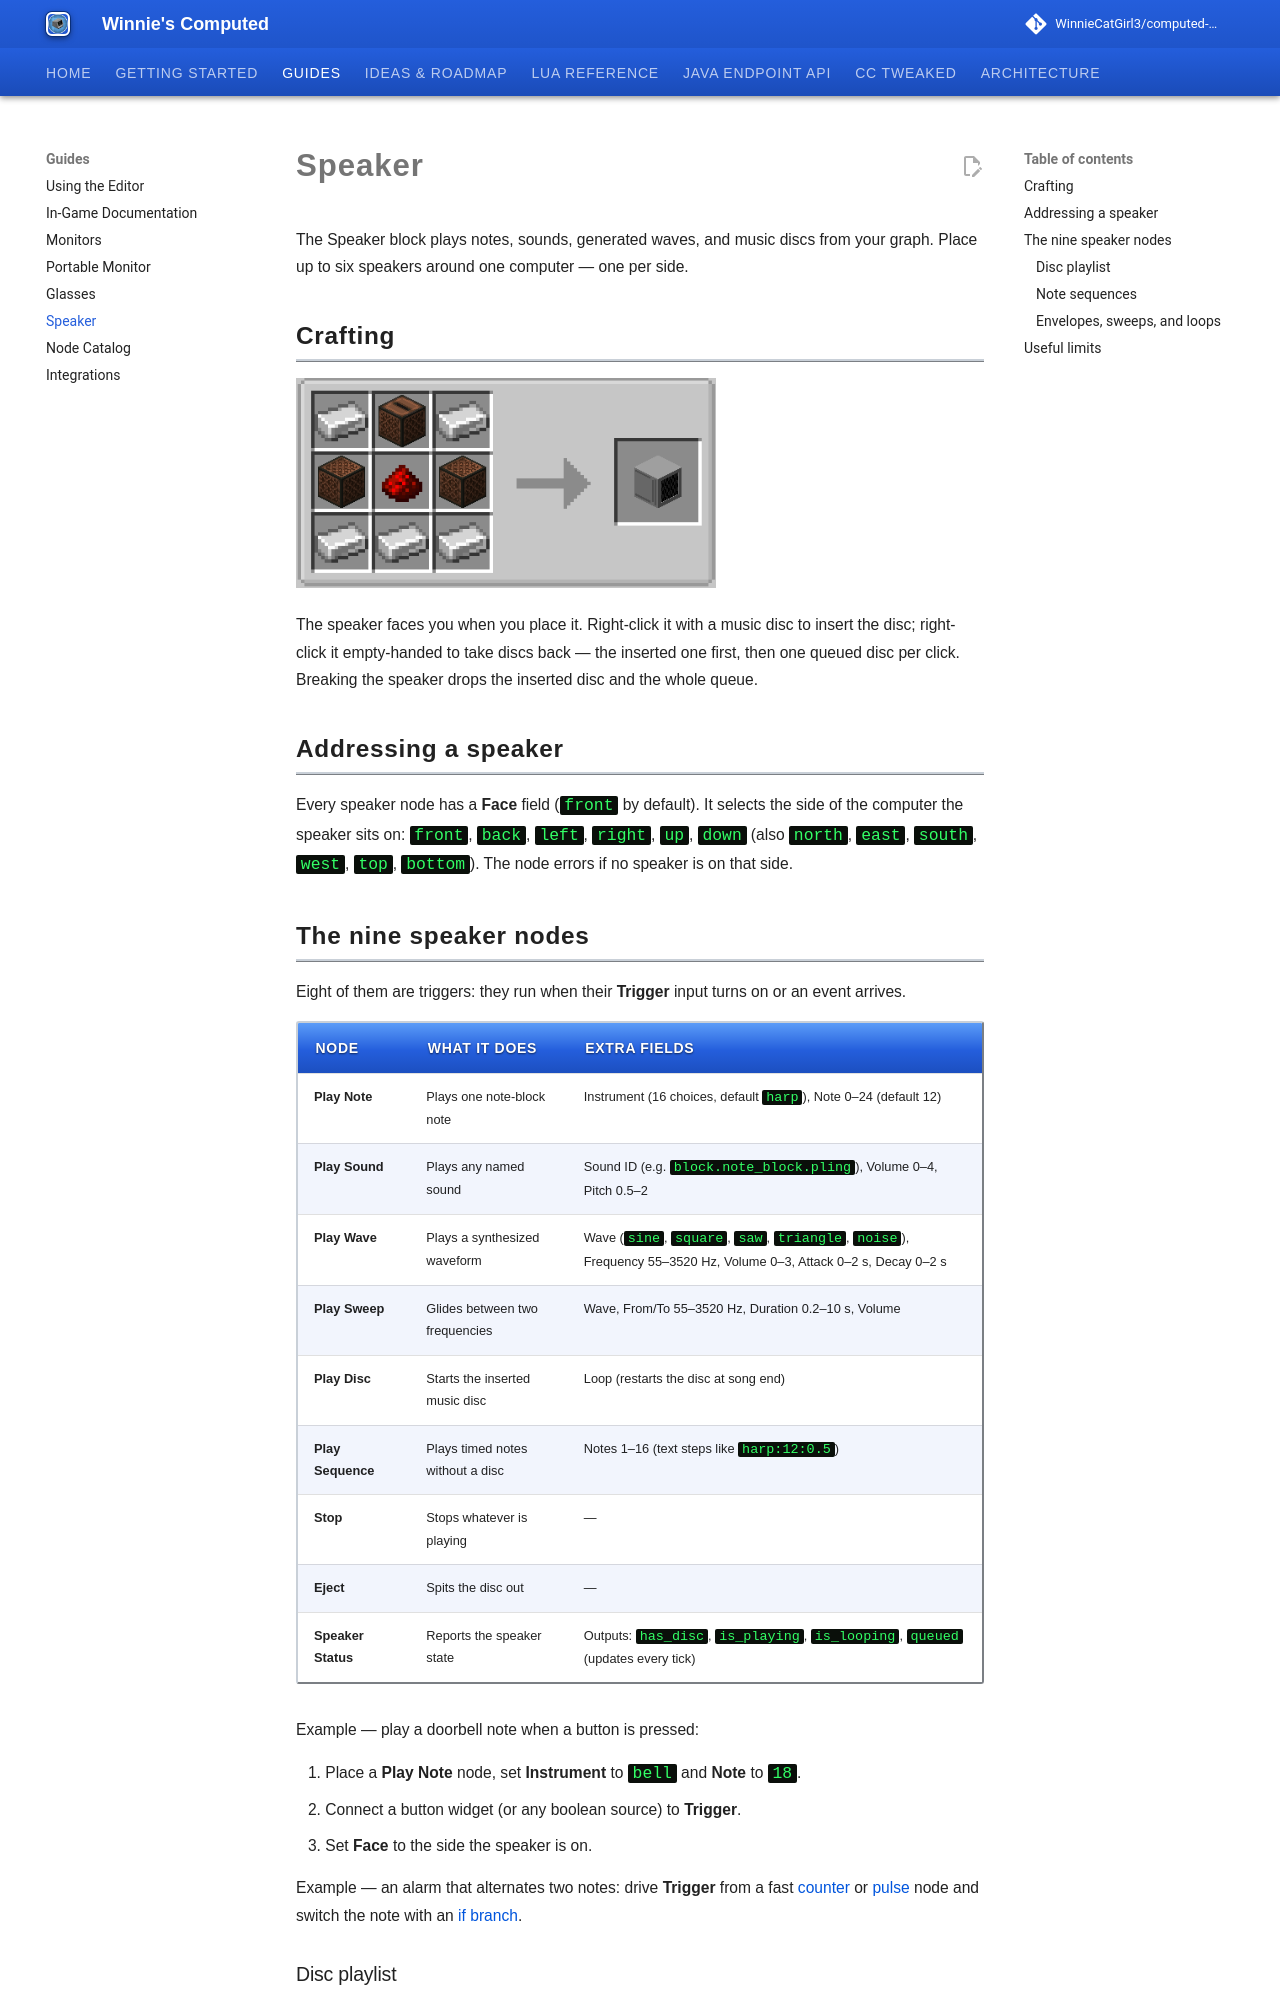

repository: WinnieCatGirl3/computed-mod · page: speaker/index.html · generator: mkdocs

# Speaker

The Speaker block plays notes, sounds, generated waves, and music discs from your graph. Place up
to six speakers around one computer — one per side.

## Crafting

![Speaker recipe](assets/images/recipe/Speaker.png){ width=420 }

The speaker faces you when you place it. Right-click it with a music disc to insert the disc;
right-click it empty-handed to take discs back — the inserted one first, then one queued disc per
click. Breaking the speaker drops the inserted disc and the whole queue.

## Addressing a speaker

Every speaker node has a **Face** field (`front` by default). It selects the side of the computer
the speaker sits on: `front`, `back`, `left`, `right`, `up`, `down` (also `north`, `east`, `south`,
`west`, `top`, `bottom`). The node errors if no speaker is on that side.

## The nine speaker nodes

Eight of them are triggers: they run when their **Trigger** input turns on or an event arrives.

| Node | What it does | Extra fields |
|---|---|---|
| **Play Note** | Plays one note-block note | Instrument (16 choices, default `harp`), Note 0–24 (default 12) |
| **Play Sound** | Plays any named sound | Sound ID (e.g. `block.note_block.pling`), Volume 0–4, Pitch 0.5–2 |
| **Play Wave** | Plays a synthesized waveform | Wave (`sine`, `square`, `saw`, `triangle`, `noise`), Frequency 55–3520 Hz, Volume 0–3, Attack 0–2 s, Decay 0–2 s |
| **Play Sweep** | Glides between two frequencies | Wave, From/To 55–3520 Hz, Duration 0.2–10 s, Volume |
| **Play Disc** | Starts the inserted music disc | Loop (restarts the disc at song end) |
| **Play Sequence** | Plays timed notes without a disc | Notes 1–16 (text steps like `harp:12:0.5`) |
| **Stop** | Stops whatever is playing | — |
| **Eject** | Spits the disc out | — |
| **Speaker Status** | Reports the speaker state | Outputs: `has_disc`, `is_playing`, `is_looping`, `queued` (updates every tick) |

Example — play a doorbell note when a button is pressed:

1. Place a **Play Note** node, set **Instrument** to `bell` and **Note** to `18`.
2. Connect a button widget (or any boolean source) to **Trigger**.
3. Set **Face** to the side the speaker is on.

Example — an alarm that alternates two notes: drive **Trigger** from a fast
[counter](nodes.md) or [pulse](nodes.md) node and switch the note with an
[if branch](nodes.md).
